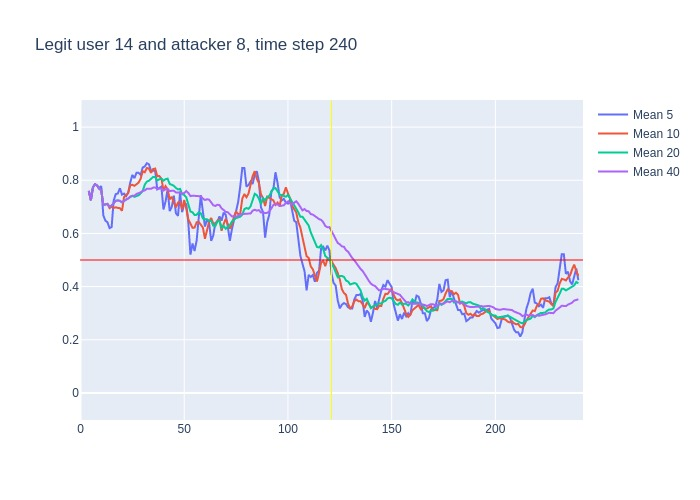

The table this chart was drawn from, first rows:
, time, confidence, avg_5_conf, avg_10_conf, avg_20_conf, avg_40_conf, real_user, predicted, user_count
0, 3, 0.76, , , , , 14, 14, 16
1, 4, 0.69, 0.76, 0.76, 0.76, 0.76, 14, 14, 16
2, 5, 0.87, 0.725, 0.725, 0.725, 0.725, 14, 14, 16
3, 6, 0.82, 0.7733, 0.7733, 0.7733, 0.7733, 14, 14, 16
4, 7, 0.76, 0.785, 0.785, 0.785, 0.785, 14, 14, 16
5, 8, 0.71, 0.78, 0.78, 0.78, 0.78, 14, 14, 16
6, 9, 0.73, 0.77, 0.7683, 0.7683, 0.7683, 14, 14, 16
7, 10, 0.32, 0.778, 0.7629, 0.7629, 0.7629, 14, 14, 16
8, 11, 0.72, 0.668, 0.7075, 0.7075, 0.7075, 14, 14, 16
9, 12, 0.73, 0.648, 0.7089, 0.7089, 0.7089, 14, 14, 16
10, 13, 0.6, 0.642, 0.711, 0.711, 0.711, 14, 14, 16
11, 14, 0.75, 0.62, 0.695, 0.7009, 0.7009, 14, 14, 16
12, 15, 0.82, 0.624, 0.701, 0.705, 0.705, 14, 14, 16
13, 16, 0.84, 0.724, 0.696, 0.7138, 0.7138, 14, 14, 16
14, 17, 0.74, 0.748, 0.698, 0.7229, 0.7229, 14, 14, 16
15, 18, 0.7, 0.75, 0.696, 0.724, 0.724, 14, 14, 16
16, 19, 0.63, 0.77, 0.695, 0.7225, 0.7225, 14, 14, 16
17, 20, 0.84, 0.746, 0.685, 0.7171, 0.7171, 14, 14, 16
18, 21, 0.79, 0.75, 0.737, 0.7239, 0.7239, 14, 14, 16
19, 22, 0.81, 0.74, 0.744, 0.7274, 0.7274, 14, 14, 16
20, 23, 0.89, 0.754, 0.752, 0.7315, 0.7315, 14, 14, 16
21, 24, 0.77, 0.792, 0.781, 0.738, 0.739, 14, 14, 16
22, 25, 0.78, 0.82, 0.783, 0.742, 0.7405, 14, 14, 16
23, 26, 0.89, 0.808, 0.779, 0.7375, 0.7422, 14, 14, 16
24, 27, 0.81, 0.828, 0.784, 0.741, 0.7483, 14, 14, 16
25, 28, 0.85, 0.828, 0.791, 0.7435, 0.7508, 14, 14, 16
26, 29, 0.91, 0.82, 0.806, 0.7505, 0.7546, 14, 14, 16
27, 30, 0.8, 0.848, 0.834, 0.7595, 0.7604, 14, 14, 16
28, 31, 0.95, 0.852, 0.83, 0.7835, 0.7618, 14, 14, 16
29, 32, 0.79, 0.864, 0.846, 0.795, 0.7683, 14, 14, 16
30, 33, 0.73, 0.86, 0.844, 0.798, 0.769, 14, 14, 16
31, 34, 0.91, 0.836, 0.828, 0.8045, 0.7677, 14, 14, 16
32, 35, 0.8, 0.836, 0.842, 0.8125, 0.7722, 14, 14, 16
33, 36, 0.6, 0.836, 0.844, 0.8115, 0.773, 14, 14, 16
34, 37, 0.82, 0.766, 0.815, 0.7995, 0.7679, 14, 14, 16
35, 38, 0.75, 0.772, 0.816, 0.8035, 0.7694, 14, 14, 16
36, 39, 0.48, 0.776, 0.806, 0.806, 0.7689, 14, 14, 16
37, 40, 0.95, 0.69, 0.763, 0.7985, 0.7611, 14, 14, 16
38, 41, 0.83, 0.72, 0.778, 0.804, 0.7661, 14, 14, 16
39, 42, 0.41, 0.766, 0.766, 0.806, 0.7677, 14, 14, 16
40, 43, 0.83, 0.684, 0.728, 0.786, 0.7588, 14, 14, 16
41, 44, 0.69, 0.7, 0.738, 0.783, 0.7605, 14, 14, 16
42, 45, 0.62, 0.742, 0.716, 0.779, 0.7605, 14, 14, 16
43, 46, 0.78, 0.676, 0.698, 0.771, 0.7543, 14, 14, 16
44, 47, 0.85, 0.666, 0.716, 0.7655, 0.7533, 14, 14, 16
45, 48, 0.46, 0.754, 0.719, 0.7675, 0.7555, 14, 14, 16
46, 49, 0.84, 0.68, 0.69, 0.748, 0.7492, 14, 14, 16
47, 50, 0.62, 0.71, 0.726, 0.7445, 0.752, 14, 14, 16
48, 51, 0.42, 0.71, 0.693, 0.7355, 0.7595, 14, 14, 16
49, 52, 0.26, 0.638, 0.652, 0.709, 0.752, 14, 14, 16
50, 53, 0.67, 0.52, 0.637, 0.6825, 0.7402, 14, 14, 16
51, 54, 0.7, 0.562, 0.621, 0.6795, 0.742, 14, 14, 16
52, 55, 0.82, 0.534, 0.622, 0.669, 0.7408, 14, 14, 16
53, 56, 0.79, 0.574, 0.642, 0.67, 0.7408, 14, 14, 16
54, 57, 0.74, 0.648, 0.643, 0.6795, 0.7395, 14, 14, 16
55, 58, 0.36, 0.744, 0.632, 0.6755, 0.7395, 14, 14, 16
56, 59, 0.42, 0.682, 0.622, 0.656, 0.731, 14, 14, 16
57, 60, 0.95, 0.626, 0.58, 0.653, 0.7258, 14, 14, 16
58, 61, 0.73, 0.652, 0.613, 0.653, 0.7285, 14, 14, 16
59, 62, 0.4, 0.64, 0.644, 0.648, 0.727, 14, 14, 16
... 178 more rows
